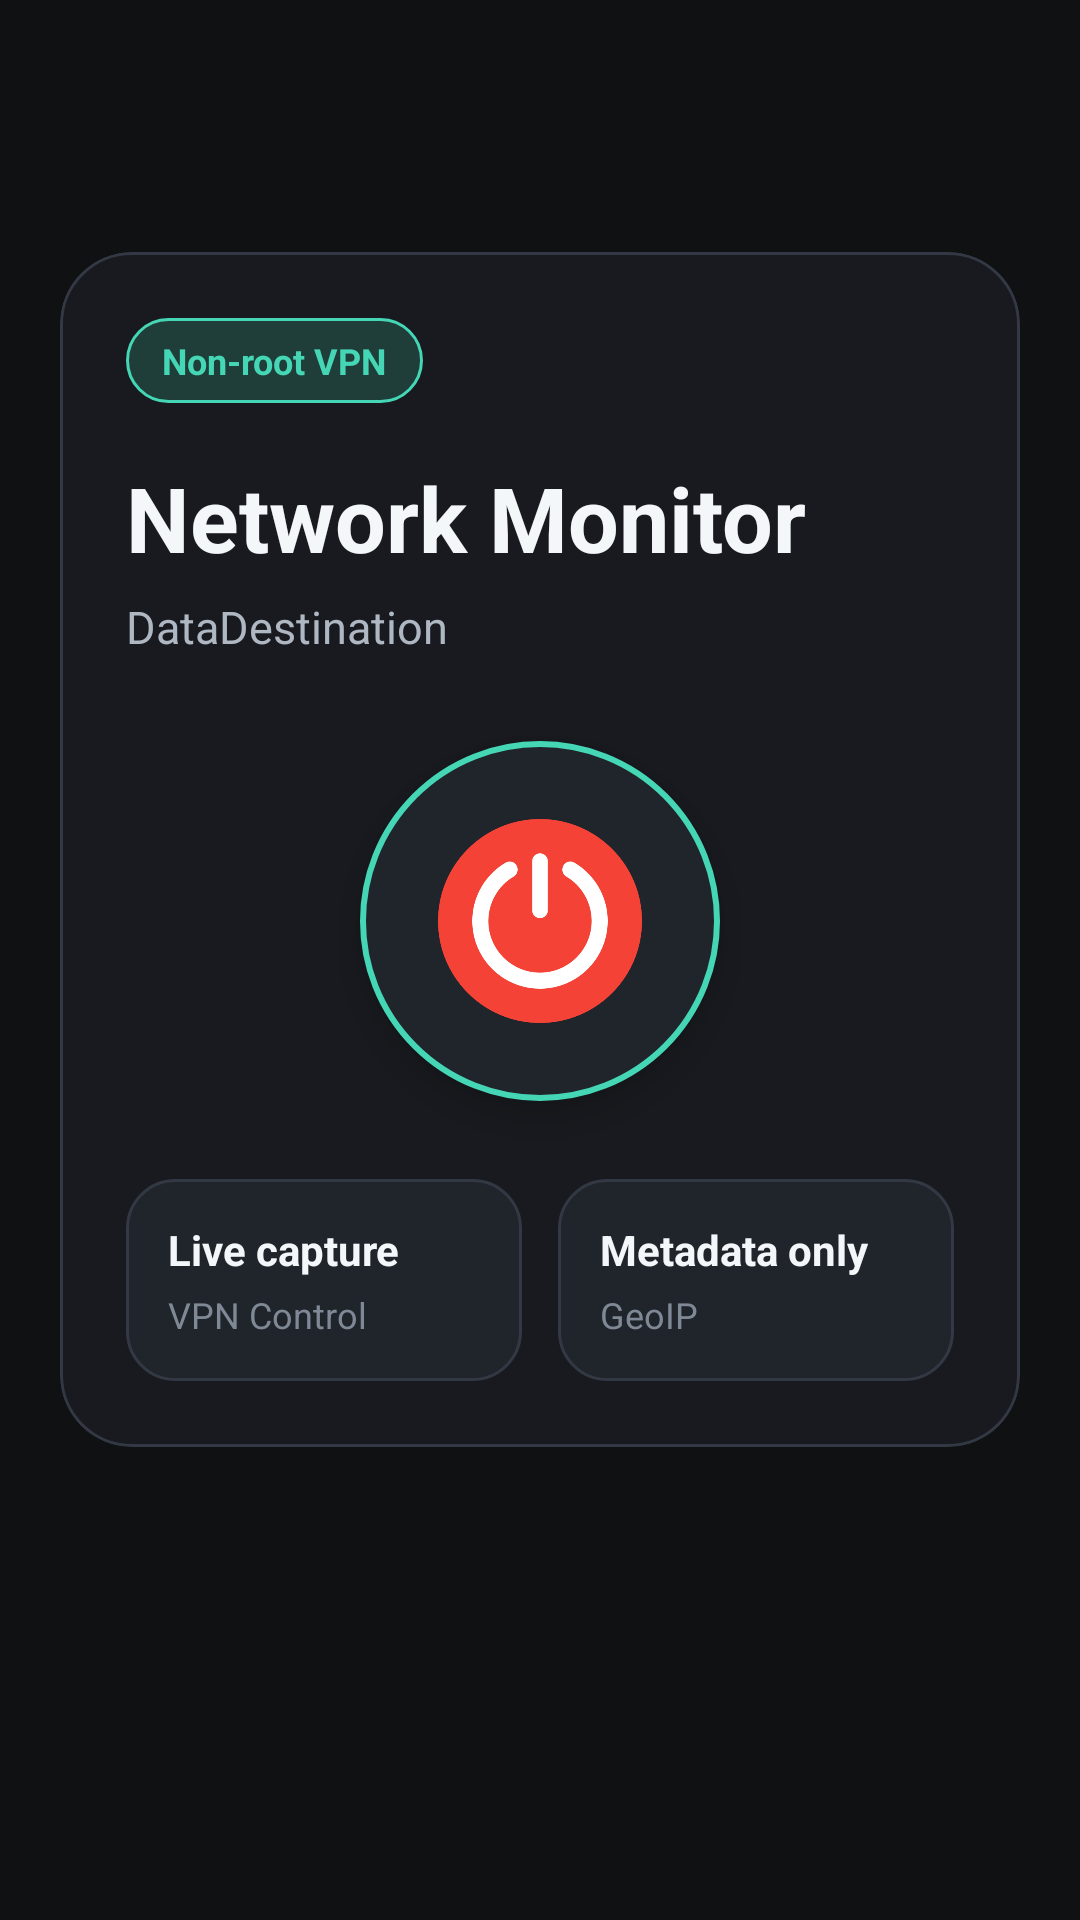

Reconstruct the res/layout file that produces this screen, plus the resources it refers to.
<!-- AndroidManifest.xml: application theme Theme.DataDestination -->
<!-- res/layout/activity_main.xml -->
<?xml version="1.0" encoding="utf-8"?>
<androidx.drawerlayout.widget.DrawerLayout
    xmlns:android="http://schemas.android.com/apk/res/android"
    xmlns:app="http://schemas.android.com/apk/res-auto"
    android:id="@+id/drawerLayout"
    android:layout_width="match_parent"
    android:layout_height="match_parent"
    android:background="@drawable/bg_screen">

    <androidx.constraintlayout.widget.ConstraintLayout
        android:layout_width="match_parent"
        android:layout_height="match_parent"
        android:background="@drawable/bg_screen">

        <com.google.android.material.appbar.MaterialToolbar
            android:id="@+id/toolbar"
            android:layout_width="match_parent"
            android:layout_height="64dp"
            android:background="@color/dd_background"
            android:elevation="0dp"
            android:title="@string/datadestination"
            android:titleTextColor="@color/dd_text_primary"
            app:layout_constraintTop_toTopOf="parent"
            app:navigationIconTint="@color/dd_text_primary" />

        <ScrollView
            android:id="@+id/mainScroll"
            android:layout_width="0dp"
            android:layout_height="0dp"
            android:fillViewport="true"
            app:layout_constraintBottom_toBottomOf="parent"
            app:layout_constraintEnd_toEndOf="parent"
            app:layout_constraintStart_toStartOf="parent"
            app:layout_constraintTop_toBottomOf="@id/toolbar">

            <LinearLayout
                android:layout_width="match_parent"
                android:layout_height="wrap_content"
                android:orientation="vertical"
                android:padding="20dp">

                <com.google.android.material.card.MaterialCardView
                    android:layout_width="match_parent"
                    android:layout_height="wrap_content"
                    app:cardBackgroundColor="@color/dd_surface"
                    app:cardCornerRadius="24dp"
                    app:cardElevation="0dp"
                    app:strokeColor="@color/dd_border"
                    app:strokeWidth="1dp">

                    <LinearLayout
                        android:layout_width="match_parent"
                        android:layout_height="wrap_content"
                        android:orientation="vertical"
                        android:padding="22dp">

                        <TextView
                            android:layout_width="wrap_content"
                            android:layout_height="wrap_content"
                            android:background="@drawable/bg_chip_accent"
                            android:text="@string/non_root_vpn"
                            android:textColor="@color/dd_accent"
                            android:textSize="12sp"
                            android:textStyle="bold" />

                        <TextView
                            android:layout_width="match_parent"
                            android:layout_height="wrap_content"
                            android:layout_marginTop="18dp"
                            android:text="@string/network_monitor"
                            android:textColor="@color/dd_text_primary"
                            android:textSize="30sp"
                            android:textStyle="bold" />

                        <TextView
                            android:layout_width="match_parent"
                            android:layout_height="wrap_content"
                            android:layout_marginTop="6dp"
                            android:text="@string/DataDestination"
                            android:textColor="@color/dd_text_secondary"
                            android:textSize="15sp" />

                        <ImageButton
                            android:id="@+id/btnToggle"
                            android:layout_width="120dp"
                            android:layout_height="120dp"
                            android:layout_gravity="center_horizontal"
                            android:layout_marginTop="28dp"
                            android:background="@drawable/bg_toggle_modern"
                            android:contentDescription="@string/toggleimgbutton"
                            android:elevation="8dp"
                            android:padding="26dp"
                            android:scaleType="centerInside"
                            android:src="@drawable/toggle_selector" />

                        <LinearLayout
                            android:layout_width="match_parent"
                            android:layout_height="wrap_content"
                            android:layout_marginTop="26dp"
                            android:orientation="horizontal"
                            android:weightSum="2">

                            <LinearLayout
                                android:layout_width="0dp"
                                android:layout_height="wrap_content"
                                android:layout_marginEnd="6dp"
                                android:layout_weight="1"
                                android:background="@drawable/bg_card_soft"
                                android:orientation="vertical"
                                android:padding="14dp">

                                <TextView
                                    android:layout_width="wrap_content"
                                    android:layout_height="wrap_content"
                                    android:text="@string/live_capture"
                                    android:textColor="@color/dd_text_primary"
                                    android:textSize="14sp"
                                    android:textStyle="bold" />

                                <TextView
                                    android:layout_width="wrap_content"
                                    android:layout_height="wrap_content"
                                    android:layout_marginTop="4dp"
                                    android:text="@string/vpn_control"
                                    android:textColor="@color/dd_text_muted"
                                    android:textSize="12sp" />
                            </LinearLayout>

                            <LinearLayout
                                android:layout_width="0dp"
                                android:layout_height="wrap_content"
                                android:layout_marginStart="6dp"
                                android:layout_weight="1"
                                android:background="@drawable/bg_card_soft"
                                android:orientation="vertical"
                                android:padding="14dp">

                                <TextView
                                    android:layout_width="wrap_content"
                                    android:layout_height="wrap_content"
                                    android:text="@string/metadata_only"
                                    android:textColor="@color/dd_text_primary"
                                    android:textSize="14sp"
                                    android:textStyle="bold" />

                                <TextView
                                    android:layout_width="wrap_content"
                                    android:layout_height="wrap_content"
                                    android:layout_marginTop="4dp"
                                    android:text="@string/geoip"
                                    android:textColor="@color/dd_text_muted"
                                    android:textSize="12sp" />
                            </LinearLayout>
                        </LinearLayout>
                    </LinearLayout>
                </com.google.android.material.card.MaterialCardView>

                <ScrollView
                    android:id="@+id/debugContainer"
                    android:layout_width="match_parent"
                    android:layout_height="180dp"
                    android:layout_marginTop="16dp"
                    android:background="@drawable/bg_debug_console"
                    android:visibility="gone">

                    <TextView
                        android:id="@+id/txtDebug"
                        android:layout_width="match_parent"
                        android:layout_height="wrap_content"
                        android:fontFamily="monospace"
                        android:lineSpacingExtra="2dp"
                        android:padding="14dp"
                        android:textColor="@color/dd_success"
                        android:textSize="12sp" />
                </ScrollView>
            </LinearLayout>
        </ScrollView>
    </androidx.constraintlayout.widget.ConstraintLayout>

    <com.google.android.material.navigation.NavigationView
        android:id="@+id/navigationView"
        android:layout_width="280dp"
        android:layout_height="match_parent"
        android:layout_gravity="start"
        android:background="@color/dd_surface"
        app:itemIconTint="@color/dd_text_secondary"
        app:itemTextColor="@color/dd_text_primary"
        app:menu="@menu/drawer_menu" />
</androidx.drawerlayout.widget.DrawerLayout>
<!-- resources referenced by this layout -->
<resources>
  <color name="dd_accent">#45D6B5</color>
  <color name="dd_background">#101113</color>
  <color name="dd_border">#333944</color>
  <color name="dd_success">#63D88E</color>
  <color name="dd_surface">#181A1F</color>
  <color name="dd_text_muted">#7F8996</color>
  <color name="dd_text_primary">#F4F7FA</color>
  <color name="dd_text_secondary">#AEB7C2</color>
  <!-- drawable bg_card_soft (drawable) -->
  <?xml version="1.0" encoding="utf-8"?>
  <shape xmlns:android="http://schemas.android.com/apk/res/android">
      <solid android:color="@color/dd_surface_raised" />
      <stroke
          android:width="1dp"
          android:color="@color/dd_border" />
      <corners android:radius="16dp" />
  </shape>
  <!-- drawable bg_chip_accent (drawable) -->
  <?xml version="1.0" encoding="utf-8"?>
  <shape xmlns:android="http://schemas.android.com/apk/res/android">
      <solid android:color="@color/dd_accent_soft" />
      <stroke
          android:width="1dp"
          android:color="@color/dd_accent" />
      <corners android:radius="999dp" />
      <padding
          android:left="12dp"
          android:right="12dp"
          android:top="6dp"
          android:bottom="6dp" />
  </shape>
  <!-- drawable bg_debug_console (drawable) -->
  <?xml version="1.0" encoding="utf-8"?>
  <shape xmlns:android="http://schemas.android.com/apk/res/android">
      <solid android:color="#161B18" />
      <stroke
          android:width="1dp"
          android:color="#304538" />
      <corners android:radius="16dp" />
  </shape>
  <!-- drawable bg_screen (drawable) -->
  <?xml version="1.0" encoding="utf-8"?>
  <shape xmlns:android="http://schemas.android.com/apk/res/android">
      <solid android:color="@color/dd_background" />
  </shape>
  <!-- drawable bg_toggle_modern (drawable) -->
  <?xml version="1.0" encoding="utf-8"?>
  <selector xmlns:android="http://schemas.android.com/apk/res/android">
      <item android:state_selected="true">
          <shape android:shape="oval">
              <solid android:color="@color/dd_success_soft" />
              <stroke
                  android:width="2dp"
                  android:color="@color/dd_success" />
          </shape>
      </item>
      <item>
          <shape android:shape="oval">
              <solid android:color="@color/dd_surface_raised" />
              <stroke
                  android:width="2dp"
                  android:color="@color/dd_accent" />
          </shape>
      </item>
  </selector>
  <!-- drawable toggle_selector (drawable) -->
  <?xml version="1.0" encoding="utf-8"?>
  <selector xmlns:android="http://schemas.android.com/apk/res/android">
      <item
          android:state_selected="true"
          android:drawable="@drawable/ic_vpn_on"/>
  
      <item
          android:drawable="@drawable/ic_vpn_off"/>
  </selector>
  <string name="DataDestination">DataDestination</string>
  <string name="datadestination">DataDestination</string>
  <string name="geoip">GeoIP</string>
  <string name="live_capture">Live capture</string>
  <string name="metadata_only">Metadata only</string>
  <string name="network_monitor">Network Monitor</string>
  <string name="non_root_vpn">Non-root VPN</string>
  <string name="toggleimgbutton">ToggleImgButton</string>
  <string name="vpn_control">VPN Control</string>
  <color name="dd_surface_raised">#20242B</color>
  <color name="dd_accent_soft">#203E39</color>
  <color name="dd_success_soft">#233D2D</color>
  <color name="dd_accent_dark">#159A81</color>
  <color name="black">#FF000000</color>
</resources>
